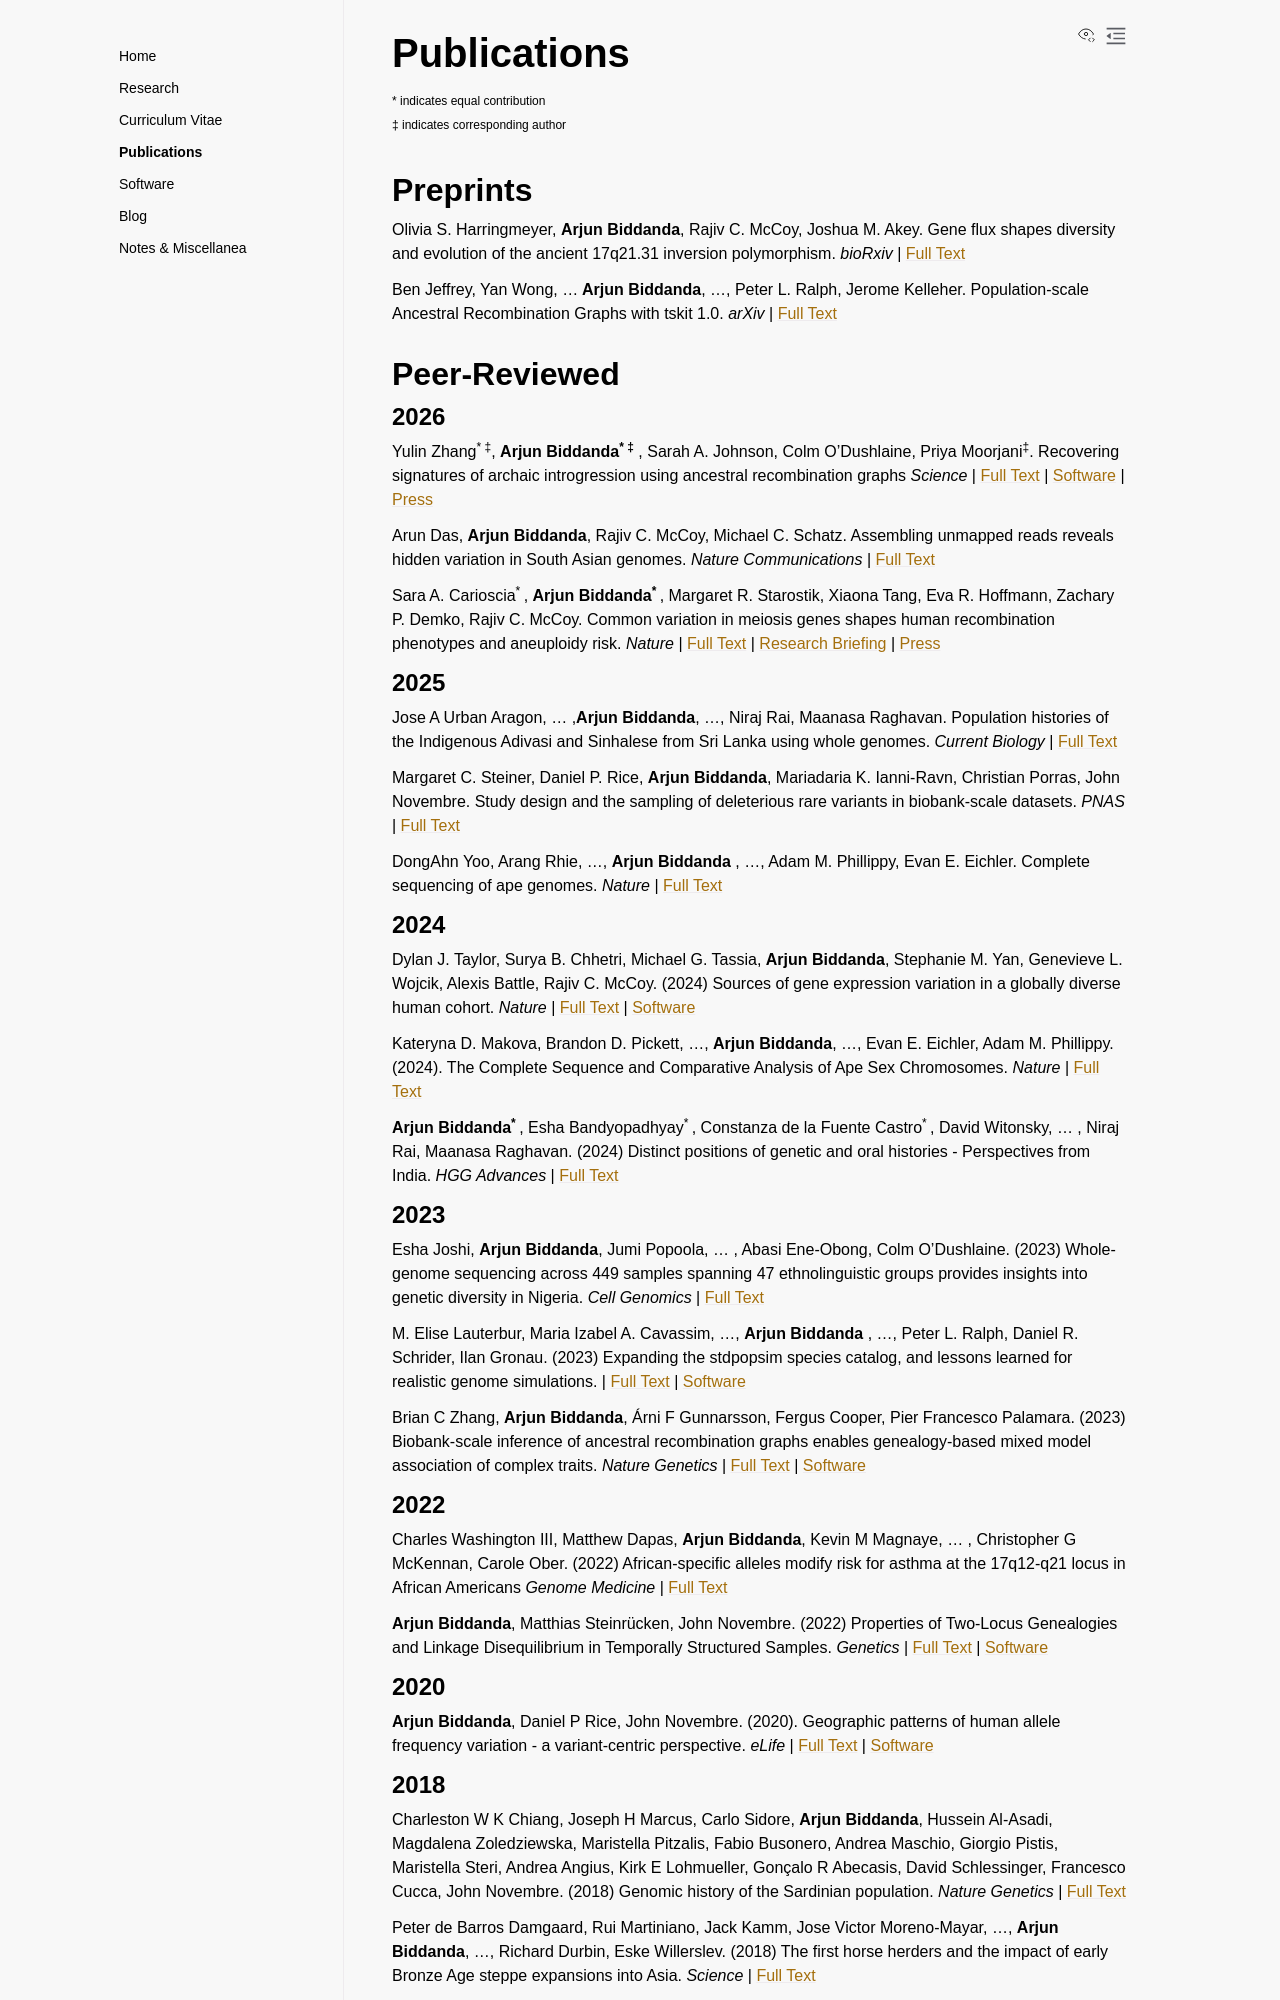

repository: aabiddanda/aabiddanda.github.io · page: publications/index.html · generator: sphinx


## Publications

<sup>* indicates equal contribution</sup></br>
<sup>&Dagger; indicates corresponding author</sup>

### Preprints

Olivia S. Harringmeyer, <strong> Arjun Biddanda</strong>, Rajiv C. McCoy, Joshua M. Akey. Gene flux shapes diversity and evolution of the ancient 17q21.31 inversion polymorphism. _bioRxiv_ | [Full Text](https://www.biorxiv.org/content/10.64898/2026.09.28.755014v1.abstract)

Ben Jeffrey, Yan Wong,  ...<strong> Arjun Biddanda</strong>, ..., Peter L. Ralph, Jerome Kelleher. Population-scale Ancestral Recombination Graphs with tskit 1.0. _arXiv_ | [Full Text](https://arxiv.org/abs/2602.09649)

### Peer-Reviewed 

#### 2026

Yulin Zhang<sup>* &Dagger;</sup>, <strong> Arjun Biddanda<sup>* &Dagger;</sup> </strong>, Sarah A. Johnson, Colm O'Dushlaine, Priya Moorjani<sup>&Dagger;</sup>. Recovering signatures of archaic introgression using ancestral recombination graphs _Science_ | [Full Text](https://www.science.org/doi/10.1126/science.aef8874) | [Software](https://github.com/YulinZhang9806/trace) | [Press](https://news.berkeley.edu/2026/07/30/new-technique-pinpoints-human-dna-inherited-from-ghost-ancestors/)

Arun Das, <strong> Arjun Biddanda</strong>, Rajiv C. McCoy, Michael C. Schatz. Assembling unmapped reads reveals hidden variation in South Asian genomes. _Nature Communications_ | [Full Text](https://www.nature.com/articles/s41467-026-71755-8)

Sara A. Carioscia<sup>* </sup>, <strong>Arjun Biddanda<sup>* </sup></strong>, Margaret R. Starostik, Xiaona Tang, Eva R. Hoffmann, Zachary P. Demko, Rajiv C. McCoy. Common variation in meiosis genes shapes human recombination phenotypes and aneuploidy risk. _Nature_ | [Full Text](https://www.nature.com/articles/s41586-025-09964-2) | [Research Briefing](https://rdcu.be/e282d) | [Press](https://hub.jhu.edu/2026/01/21/genetic-factors-influencing-pregnancy-loss/)

#### 2025

Jose A Urban Aragon, ... ,<strong>Arjun Biddanda</strong>, ..., Niraj Rai, Maanasa Raghavan. Population histories of the Indigenous Adivasi and Sinhalese from Sri Lanka using whole genomes. _Current Biology_ | [Full Text](https://doi.org/10.1016/j.cub.2025.04.039)

Margaret C. Steiner,  Daniel P. Rice, <strong>Arjun Biddanda</strong>,  Mariadaria K. Ianni-Ravn, Christian Porras, John Novembre. Study design and the sampling of deleterious rare variants in biobank-scale datasets. _PNAS_ | [Full Text](https://www.pnas.org/doi/10.1073/pnas.2425196122)

DongAhn Yoo,  Arang Rhie, ..., <strong> Arjun Biddanda </strong>, ...,  Adam M. Phillippy, Evan E. Eichler. Complete sequencing of ape genomes. _Nature_ | [Full Text](https://www.nature.com/articles/s41586-025-08816-3)

#### 2024

Dylan J. Taylor, Surya B. Chhetri, Michael G. Tassia, <strong>Arjun Biddanda</strong>, Stephanie M. Yan, Genevieve L. Wojcik, Alexis Battle, Rajiv C. McCoy. (2024) Sources of gene expression variation in a globally diverse human cohort. _Nature_ | [Full Text](https://www.nature.com/articles/s41586-024-07708-2 ) | [Software](https://github.com/mccoy-lab/MAGE/tree/main)

Kateryna D. Makova, Brandon D. Pickett, ..., <strong>Arjun Biddanda</strong>, ..., Evan E. Eichler, Adam M. Phillippy. (2024). The Complete Sequence and Comparative Analysis of Ape Sex Chromosomes. _Nature_ | [Full Text](https://www.nature.com/articles/s41586-024-07473-2)

<strong>Arjun Biddanda<sup>* </sup></strong>, Esha Bandyopadhyay<sup>* </sup>, Constanza de la Fuente Castro<sup>* </sup>, David Witonsky, ... , Niraj Rai, Maanasa Raghavan. (2024) Distinct positions of genetic and oral histories - Perspectives from India. _HGG Advances_ | [Full Text](https://www.cell.com/hgg-advances/fulltext/S2666-2477(24)00044-7)


#### 2023


Esha Joshi, <strong>Arjun Biddanda</strong>, Jumi Popoola, ... , Abasi Ene-Obong, Colm O'Dushlaine. (2023) Whole-genome sequencing across 449 samples spanning 47 ethnolinguistic groups provides insights into genetic diversity in Nigeria. _Cell Genomics_ | [Full Text](https://www.cell.com/cell-genomics/fulltext/S2666-979X(23)00175-1)

M. Elise Lauterbur, Maria Izabel A. Cavassim, ..., <strong>Arjun Biddanda</strong> , ..., Peter L. Ralph, Daniel R. Schrider, Ilan Gronau. (2023) Expanding the stdpopsim species catalog, and lessons learned for realistic genome simulations. | [Full Text](https://elifesciences.org/reviewed-preprints/84874v2) | [Software](https://popsim-consortium.github.io/stdpopsim-docs/stable/index.html)

Brian C Zhang, <strong>Arjun Biddanda</strong>, Árni F Gunnarsson, Fergus Cooper, Pier Francesco Palamara. (2023) Biobank-scale inference of ancestral recombination graphs enables genealogy-based mixed model association of complex traits. _Nature Genetics_ | [Full Text](https://www.nature.com/articles/s41588-023-01379-x) | [Software](https://palamaralab.github.io/software/argneedle/)

#### 2022

Charles Washington III, Matthew Dapas, <strong>Arjun Biddanda</strong>, Kevin M Magnaye, ... , Christopher G McKennan, Carole Ober. (2022) African-specific alleles modify risk for asthma at the 17q12-q21 locus in African Americans _Genome Medicine_ | [Full Text](https://link.springer.com/article/10.1186/s13073-022-01114-x)

<strong>Arjun Biddanda</strong>, Matthias Steinrücken, John Novembre. (2022) Properties of Two-Locus Genealogies and Linkage Disequilibrium in Temporally Structured Samples. _Genetics_ | [Full Text](https://doi.org/10.1093/genetics/iyac038) | [Software](https://aabiddanda.github.io/aDNA_LD_public/)

#### 2020

<strong>Arjun Biddanda</strong>, Daniel P Rice, John Novembre. (2020). Geographic patterns of human allele frequency variation - a variant-centric perspective. _eLife_ | [Full Text](https://elifesciences.org/articles/60107) | [Software](https://aabiddanda.github.io/geovar/)
